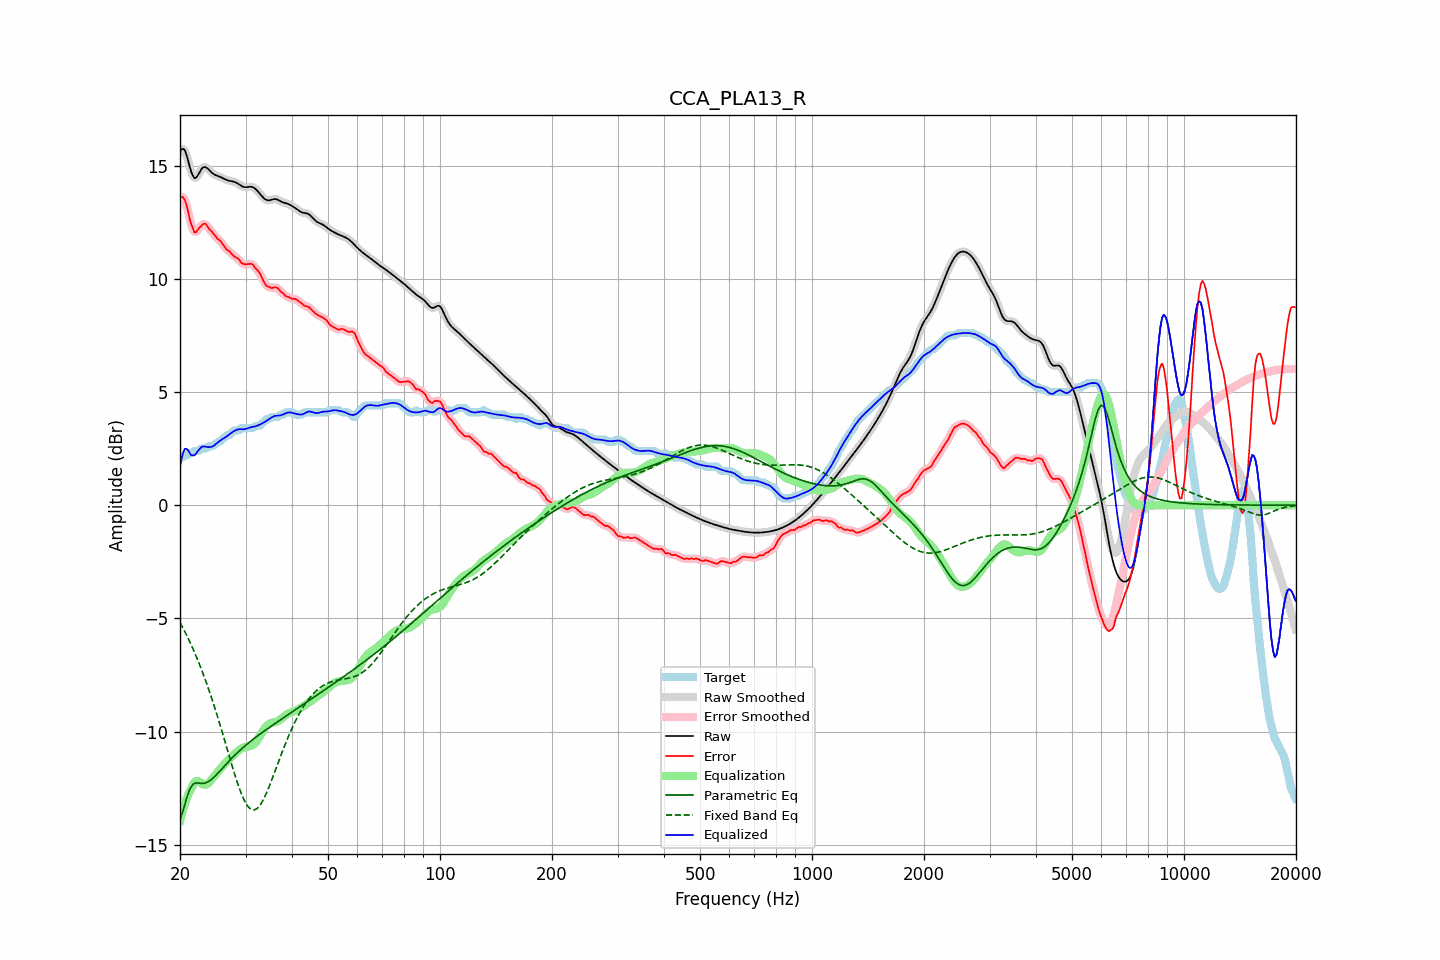

The table this chart was drawn from, first rows:
frequency, raw, error, smoothed, error_smoothed, equalization, parametric_eq, fixed_band_eq, equalized_raw, equalized_smoothed, target
20.00, 15.63, 13.56, 15.64, 13.57, -13.94, -13.90, -5.18, 1.69, 1.70, 2.07
20.20, 15.73, 13.63, 15.73, 13.62, -13.67, -13.69, -5.31, 2.06, 2.06, 2.11
20.40, 15.75, 13.61, 15.74, 13.60, -13.42, -13.47, -5.44, 2.33, 2.32, 2.14
20.61, 15.69, 13.48, 15.67, 13.49, -13.20, -13.22, -5.58, 2.49, 2.47, 2.21
20.81, 15.49, 13.29, 15.49, 13.27, -13.00, -12.97, -5.72, 2.50, 2.50, 2.21
21.02, 15.25, 13.00, 15.24, 12.99, -12.82, -12.76, -5.87, 2.43, 2.43, 2.25
21.23, 14.97, 12.67, 14.98, 12.70, -12.66, -12.56, -6.02, 2.31, 2.32, 2.31
21.44, 14.73, 12.43, 14.74, 12.42, -12.53, -12.44, -6.18, 2.20, 2.21, 2.31
21.66, 14.57, 12.24, 14.56, 12.21, -12.36, -12.33, -6.33, 2.21, 2.20, 2.32
21.87, 14.45, 12.05, 14.48, 12.10, -12.24, -12.30, -6.50, 2.21, 2.23, 2.40
22.09, 14.48, 12.07, 14.48, 12.09, -12.19, -12.27, -6.66, 2.29, 2.29, 2.41
22.31, 14.57, 12.16, 14.56, 12.14, -12.19, -12.28, -6.84, 2.38, 2.38, 2.41
22.54, 14.69, 12.27, 14.69, 12.25, -12.22, -12.28, -7.01, 2.47, 2.47, 2.42
22.76, 14.82, 12.32, 14.81, 12.34, -12.27, -12.29, -7.19, 2.55, 2.54, 2.49
22.99, 14.91, 12.41, 14.90, 12.41, -12.32, -12.30, -7.38, 2.59, 2.58, 2.51
23.22, 14.95, 12.44, 14.94, 12.43, -12.35, -12.28, -7.57, 2.60, 2.60, 2.51
23.45, 14.94, 12.43, 14.94, 12.41, -12.35, -12.27, -7.76, 2.59, 2.59, 2.51
23.69, 14.89, 12.32, 14.89, 12.33, -12.32, -12.24, -7.96, 2.58, 2.57, 2.57
23.92, 14.82, 12.22, 14.82, 12.24, -12.26, -12.20, -8.16, 2.57, 2.57, 2.61
24.16, 14.75, 12.14, 14.75, 12.15, -12.18, -12.15, -8.38, 2.57, 2.57, 2.61
24.40, 14.68, 12.08, 14.69, 12.07, -12.09, -12.09, -8.59, 2.59, 2.60, 2.61
24.65, 14.63, 11.99, 14.63, 11.98, -12.00, -12.03, -8.81, 2.63, 2.63, 2.64
24.89, 14.59, 11.89, 14.60, 11.89, -11.91, -11.96, -9.03, 2.69, 2.69, 2.70
25.14, 14.57, 11.80, 14.57, 11.81, -11.82, -11.88, -9.26, 2.75, 2.74, 2.77
25.39, 14.54, 11.74, 14.54, 11.74, -11.74, -11.81, -9.49, 2.81, 2.80, 2.81
25.65, 14.51, 11.69, 14.51, 11.68, -11.65, -11.73, -9.73, 2.86, 2.86, 2.82
25.91, 14.48, 11.60, 14.48, 11.60, -11.57, -11.66, -9.96, 2.91, 2.91, 2.88
26.16, 14.44, 11.49, 14.44, 11.50, -11.49, -11.58, -10.20, 2.95, 2.95, 2.95
26.43, 14.40, 11.39, 14.41, 11.39, -11.41, -11.50, -10.45, 2.99, 3.00, 3.01
26.69, 14.37, 11.30, 14.37, 11.31, -11.33, -11.42, -10.69, 3.04, 3.04, 3.08
26.96, 14.35, 11.24, 14.35, 11.25, -11.26, -11.35, -10.93, 3.09, 3.09, 3.11
27.23, 14.33, 11.22, 14.33, 11.19, -11.19, -11.27, -11.18, 3.15, 3.15, 3.11
27.50, 14.32, 11.12, 14.32, 11.12, -11.12, -11.20, -11.42, 3.20, 3.20, 3.21
27.77, 14.31, 11.04, 14.31, 11.05, -11.05, -11.13, -11.65, 3.25, 3.25, 3.26
28.05, 14.29, 10.98, 14.28, 10.99, -10.99, -11.05, -11.89, 3.30, 3.29, 3.31
28.33, 14.25, 10.95, 14.25, 10.95, -10.93, -10.98, -12.11, 3.33, 3.33, 3.31
28.62, 14.21, 10.91, 14.21, 10.89, -10.86, -10.92, -12.32, 3.35, 3.35, 3.31
28.90, 14.17, 10.84, 14.17, 10.82, -10.81, -10.85, -12.52, 3.36, 3.36, 3.33
29.19, 14.12, 10.72, 14.12, 10.74, -10.76, -10.79, -12.72, 3.36, 3.36, 3.40
29.48, 14.08, 10.68, 14.09, 10.68, -10.72, -10.72, -12.88, 3.36, 3.36, 3.41
29.78, 14.06, 10.66, 14.06, 10.65, -10.70, -10.66, -13.04, 3.36, 3.36, 3.41
30.08, 14.05, 10.65, 14.06, 10.65, -10.68, -10.60, -13.17, 3.37, 3.38, 3.41
30.38, 14.06, 10.65, 14.06, 10.66, -10.66, -10.54, -13.28, 3.40, 3.40, 3.41
30.68, 14.07, 10.67, 14.07, 10.67, -10.65, -10.48, -13.36, 3.43, 3.42, 3.41
30.99, 14.07, 10.67, 14.07, 10.67, -10.63, -10.42, -13.43, 3.45, 3.44, 3.41
31.30, 14.06, 10.66, 14.06, 10.64, -10.60, -10.37, -13.45, 3.46, 3.46, 3.41
31.61, 14.03, 10.57, 14.03, 10.57, -10.56, -10.31, -13.47, 3.47, 3.47, 3.46
31.93, 13.98, 10.47, 13.97, 10.49, -10.49, -10.26, -13.44, 3.49, 3.49, 3.51
32.24, 13.90, 10.40, 13.90, 10.40, -10.39, -10.21, -13.40, 3.51, 3.51, 3.51
32.57, 13.82, 10.32, 13.82, 10.31, -10.28, -10.15, -13.32, 3.54, 3.54, 3.51
32.89, 13.74, 10.21, 13.74, 10.19, -10.16, -10.10, -13.23, 3.58, 3.58, 3.53
33.22, 13.66, 10.05, 13.65, 10.05, -10.04, -10.05, -13.12, 3.61, 3.61, 3.61
33.55, 13.58, 9.90, 13.58, 9.90, -9.93, -10.00, -12.99, 3.65, 3.65, 3.68
33.89, 13.52, 9.78, 13.52, 9.78, -9.83, -9.95, -12.84, 3.69, 3.69, 3.74
34.23, 13.49, 9.68, 13.49, 9.70, -9.75, -9.90, -12.68, 3.74, 3.74, 3.81
34.57, 13.47, 9.66, 13.47, 9.65, -9.69, -9.85, -12.51, 3.78, 3.79, 3.81
34.92, 13.48, 9.63, 13.48, 9.62, -9.65, -9.80, -12.34, 3.83, 3.83, 3.85
35.27, 13.50, 9.60, 13.50, 9.62, -9.62, -9.75, -12.15, 3.88, 3.88, 3.91
35.62, 13.52, 9.62, 13.52, 9.61, -9.60, -9.70, -11.96, 3.92, 3.92, 3.91
35.97, 13.53, 9.63, 13.53, 9.62, -9.59, -9.65, -11.77, 3.95, 3.94, 3.91
... 635 more rows
